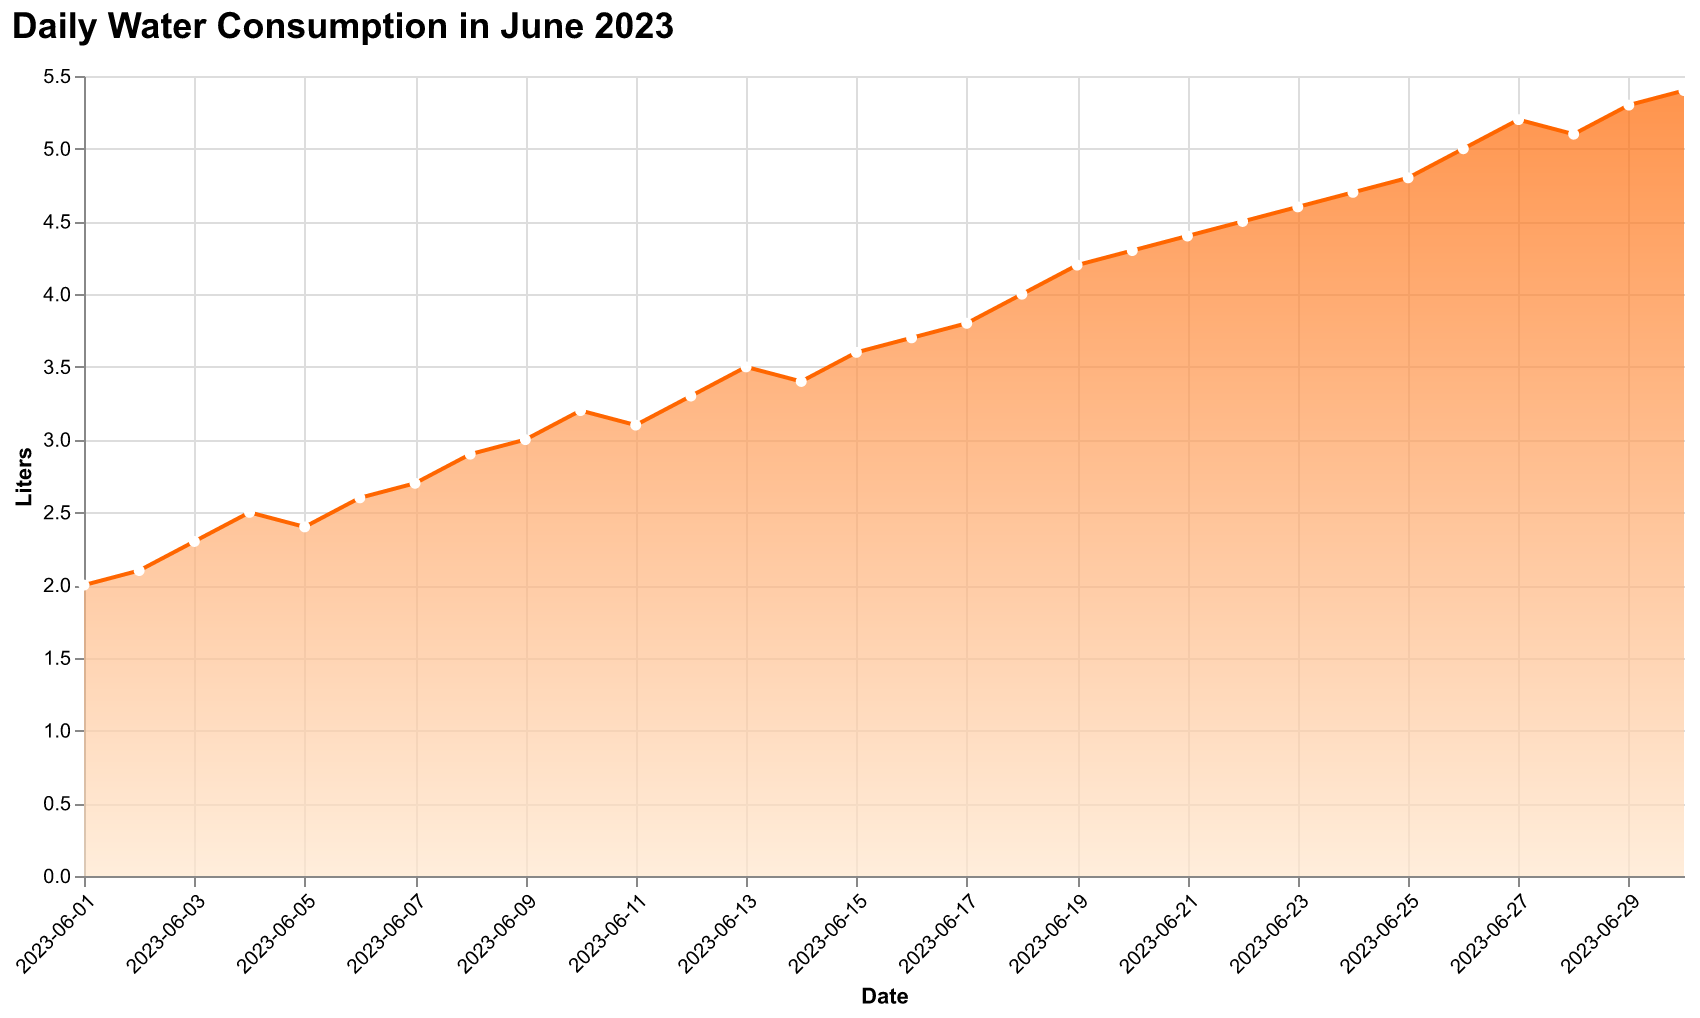

The data file committed next to this chart (first rows):
Date, Liters
2023-06-01, 2.0
2023-06-02, 2.1
2023-06-03, 2.3
2023-06-04, 2.5
2023-06-05, 2.4
2023-06-06, 2.6
2023-06-07, 2.7
2023-06-08, 2.9
2023-06-09, 3.0
2023-06-10, 3.2
2023-06-11, 3.1
2023-06-12, 3.3
2023-06-13, 3.5
2023-06-14, 3.4
2023-06-15, 3.6
2023-06-16, 3.7
2023-06-17, 3.8
2023-06-18, 4.0
2023-06-19, 4.2
2023-06-20, 4.3
2023-06-21, 4.4
2023-06-22, 4.5
2023-06-23, 4.6
2023-06-24, 4.7
2023-06-25, 4.8
2023-06-26, 5.0
2023-06-27, 5.2
2023-06-28, 5.1
2023-06-29, 5.3
2023-06-30, 5.4
